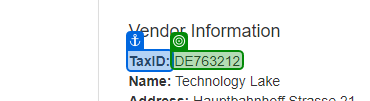
Task: Robotic Enterprise Framework
Workflow: System1_ExtractClientID

Step 1: get-text from 'TaxID'
